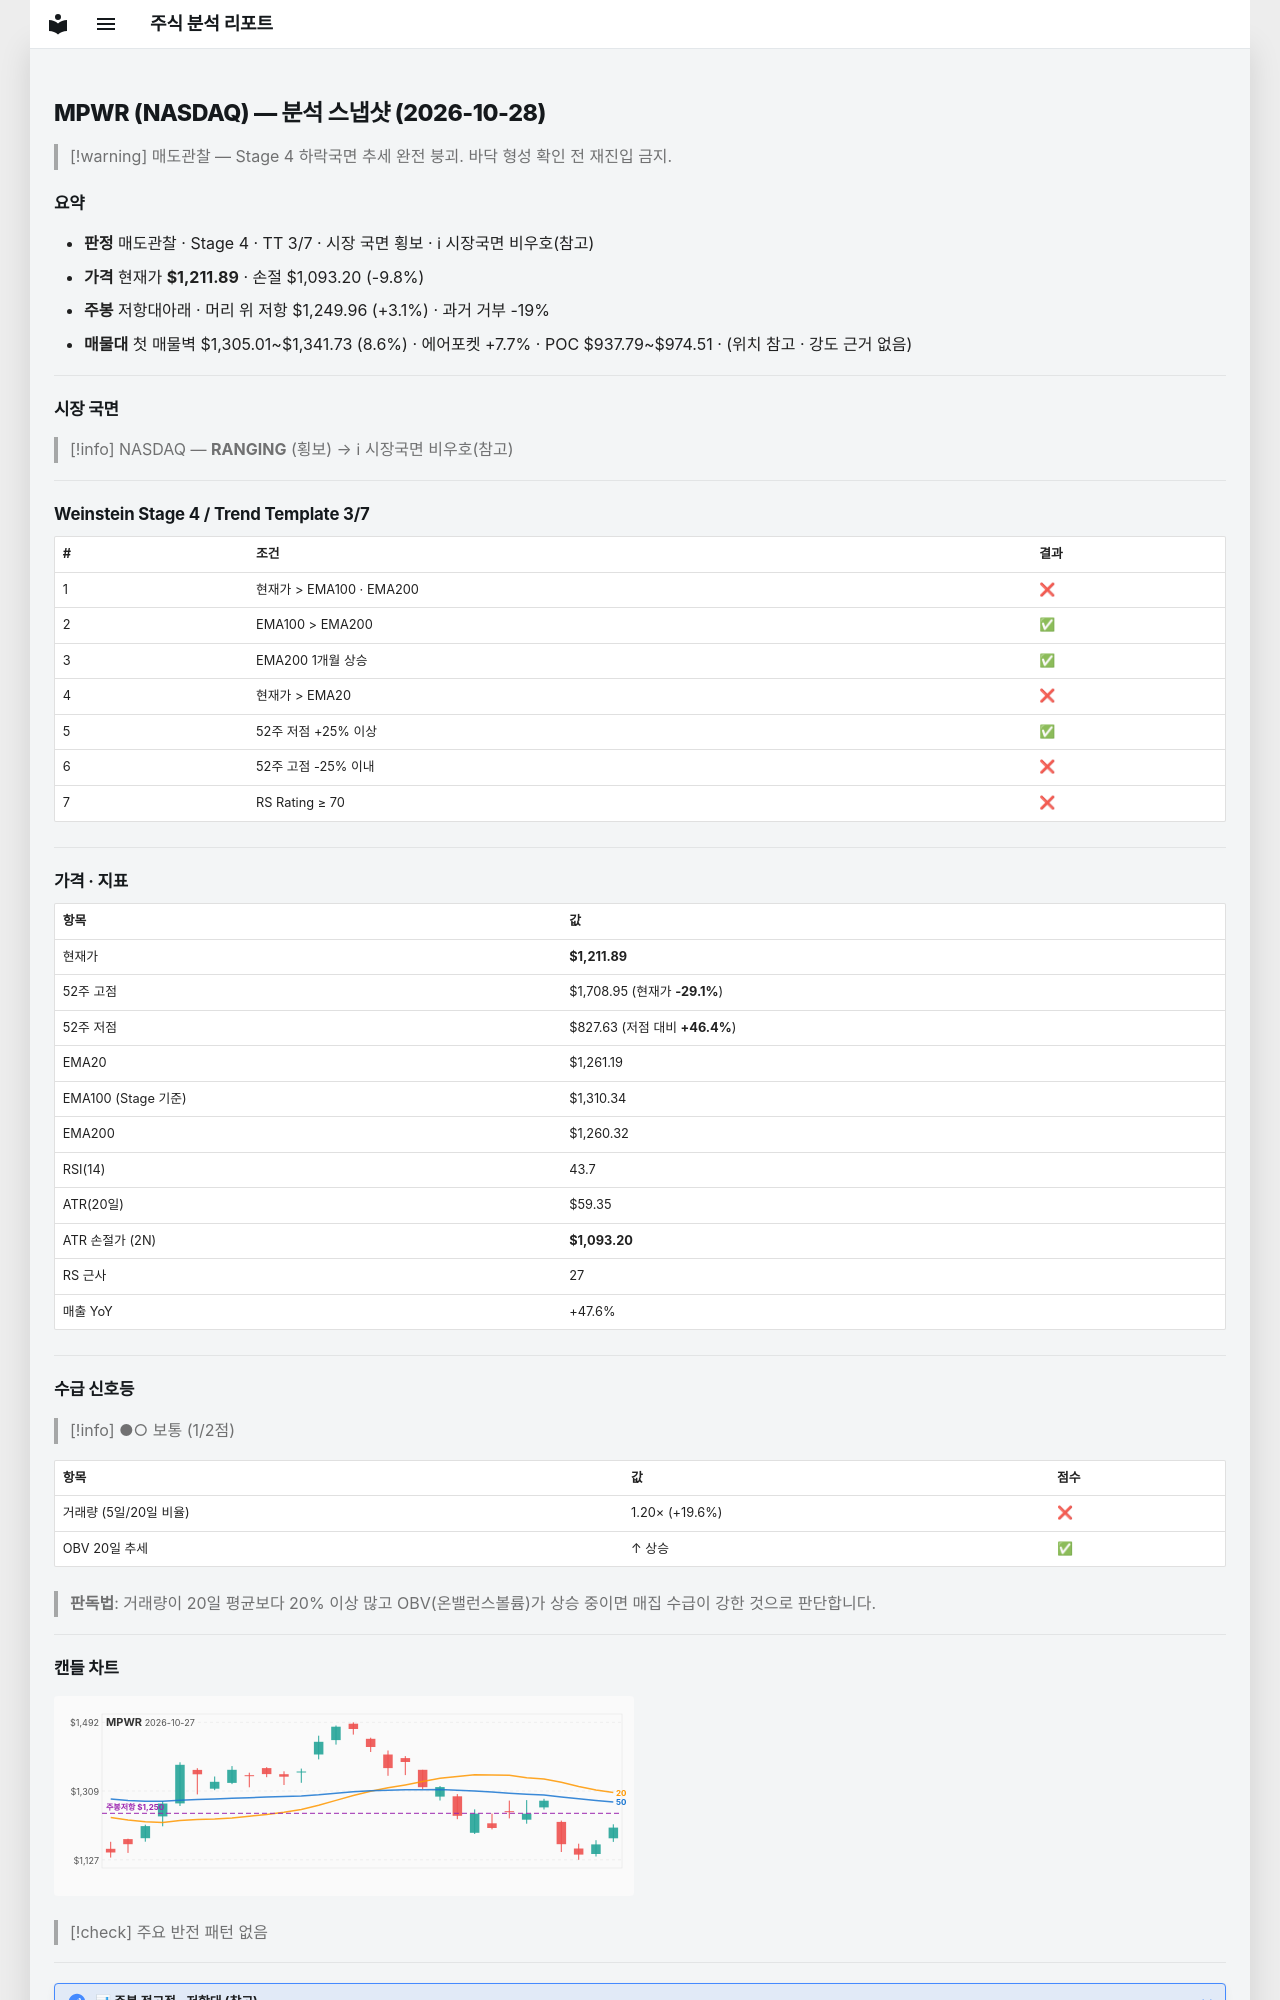

repository: soloandco/stock-reports · page: snapshots/MPWR-2026-10-28/index.html · generator: mkdocs

---
type: analysis-snapshot
title: MPWR 분석 스냅샷
ticker: MPWR
market: NASDAQ
created: 2026-10-28
updated: 2026-10-28
bar-date: 2026-10-27
verdict: 매도관찰
real-rr: 0.32
sma50-gap-pct: -3.9
weekly-position: 저항대아래
weekly-overhead-price: 1249.96
weekly-overhead-pct: 3.1
stage: 4
trend-template-score: 3
tt-max: 7
ma-set: ema-20-100-200
price: 1211.8900146484375
stop-price: 1093.1982597894043
market-regime: RANGING
supply-demand-score: 1/2
supply-demand-label: 보통
status: tracking
tags:
  - stock-agent
  - watchlist
  - MPWR
  - analysis
related:
  - "[[analysis-template]]"
---

# MPWR (NASDAQ) — 분석 스냅샷 (2026-10-28)

> [!warning] 매도관찰 — Stage 4 하락국면
> 추세 완전 붕괴. 바닥 형성 확인 전 재진입 금지.

## 요약

- **판정** 매도관찰 · Stage 4 · TT 3/7 · 시장 국면 횡보 · ℹ 시장국면 비우호(참고)
- **가격** 현재가 **$1,211.89** · 손절 $1,093.20 (-9.8%)
- **주봉** 저항대아래 · 머리 위 저항 $1,249.96 (+3.1%) · 과거 거부 -19%
- **매물대** 첫 매물벽 $1,305.01~$1,341.73 (8.6%) · 에어포켓 +7.7% · POC $937.79~$974.51 · (위치 참고 · 강도 근거 없음)

---

## 시장 국면

> [!info] NASDAQ — **RANGING** (횡보) → ℹ 시장국면 비우호(참고)

---

## Weinstein Stage 4 / Trend Template 3/7

| # | 조건 | 결과 |
|---|------|------|
| 1 | 현재가 > EMA100 · EMA200 | ❌ |
| 2 | EMA100 > EMA200 | ✅ |
| 3 | EMA200 1개월 상승 | ✅ |
| 4 | 현재가 > EMA20 | ❌ |
| 5 | 52주 저점 +25% 이상 | ✅ |
| 6 | 52주 고점 -25% 이내 | ❌ |
| 7 | RS Rating ≥ 70 | ❌ |

---

## 가격 · 지표

| 항목 | 값 |
|------|---|
| 현재가 | **$1,211.89** |
| 52주 고점 | $1,708.95 (현재가 **-29.1%**) |
| 52주 저점 | $827.63 (저점 대비 **+46.4%**) |
| EMA20 | $1,261.19 |
| EMA100 (Stage 기준) | $1,310.34 |
| EMA200 | $1,260.32 |
| RSI(14) | 43.7 |
| ATR(20일) | $59.35 |
| ATR 손절가 (2N) | **$1,093.20** |
| RS 근사 | 27 |
| 매출 YoY | +47.6% |

---
## 수급 신호등

> [!info] ●○ 보통 (1/2점)

| 항목 | 값 | 점수 |
|------|------|------|
| 거래량 (5일/20일 비율) | 1.20× (+19.6%) | ❌ |
| OBV 20일 추세 | ↑ 상승 | ✅ |

> **판독법**: 거래량이 20일 평균보다 20% 이상 많고 OBV(온밸런스볼륨)가 상승 중이면 매집 수급이 강한 것으로 판단합니다.

---
